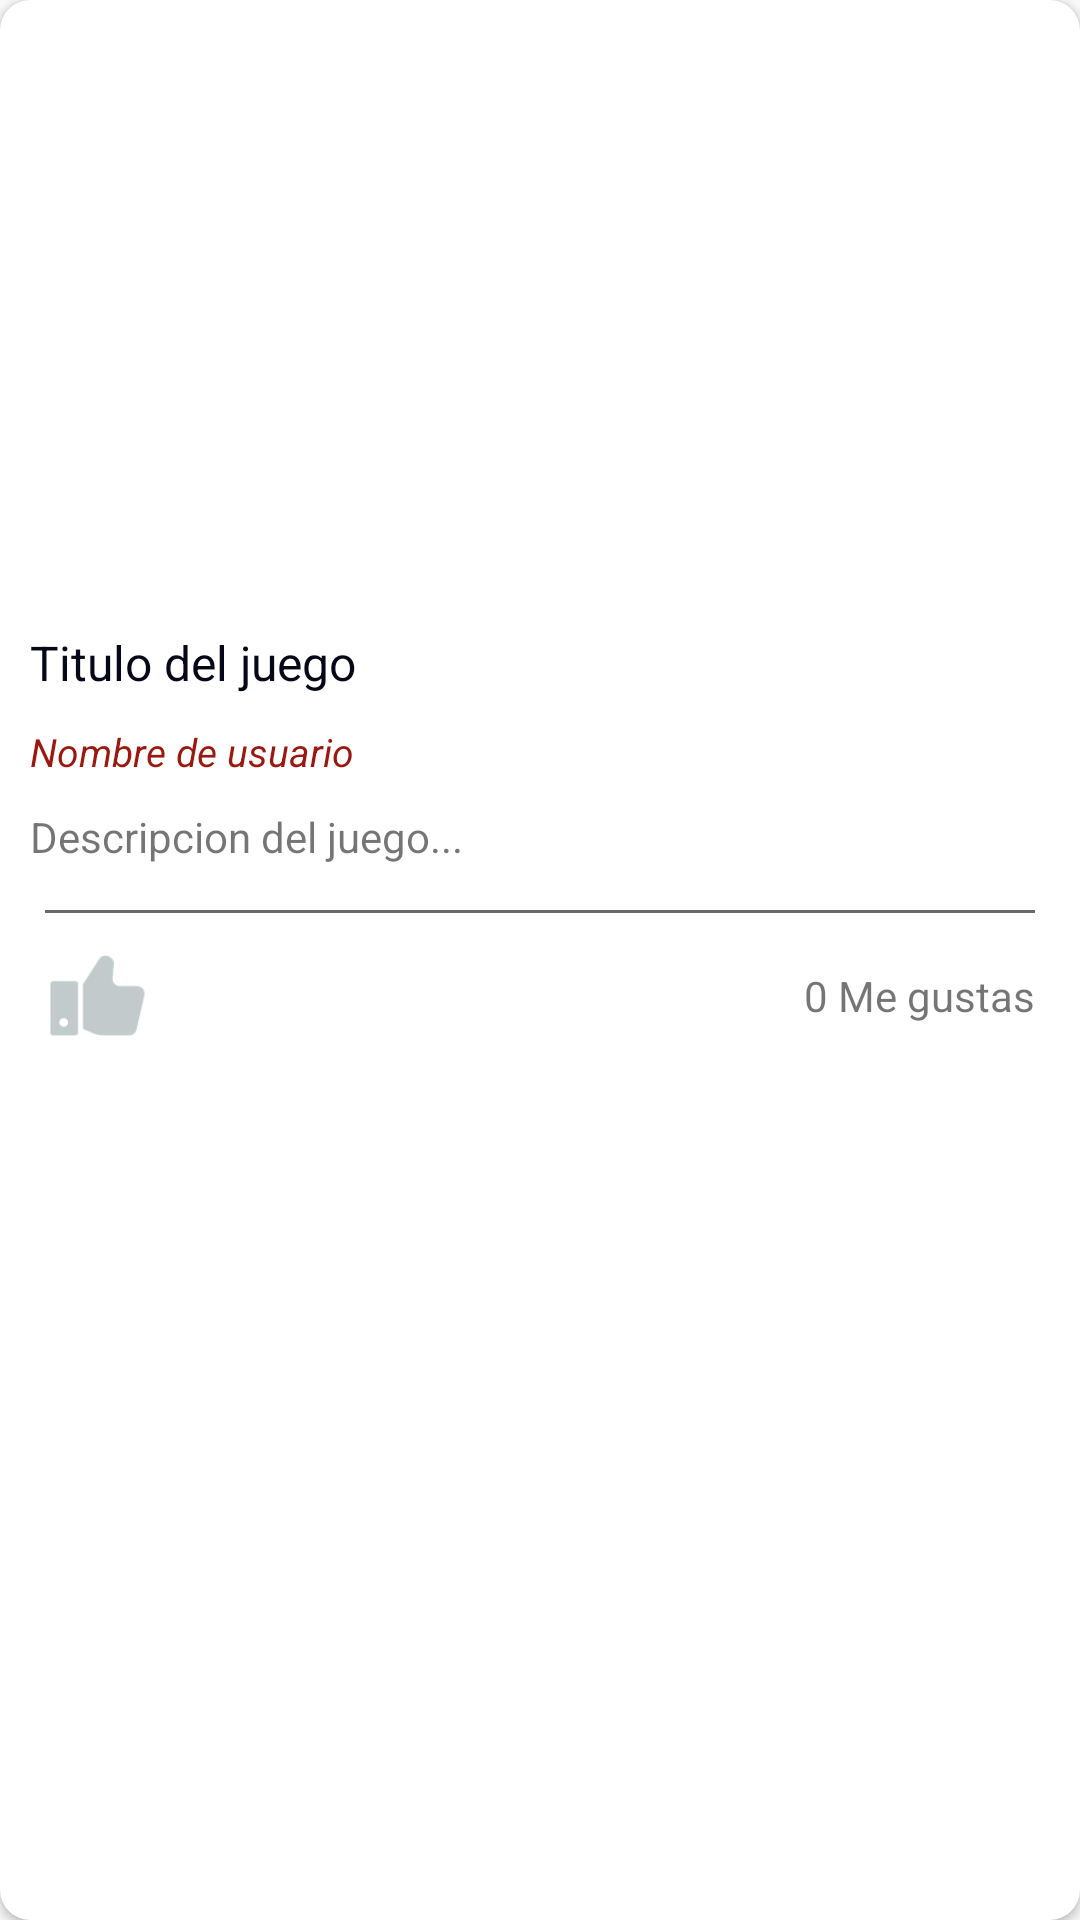

Produce the Android XML layout that renders to this screen, including the resource entries it uses.
<!-- AndroidManifest.xml: application theme Theme.CommunityGaming -->
<!-- res/layout/cardview_post.xml -->
<?xml version="1.0" encoding="utf-8"?>
<androidx.cardview.widget.CardView xmlns:android="http://schemas.android.com/apk/res/android"
    android:layout_width="match_parent"
    android:layout_height="wrap_content"
    xmlns:app="http://schemas.android.com/apk/res-auto"
    android:layout_margin="10dp"
    app:cardCornerRadius="10dp">

    <LinearLayout
        android:layout_width="match_parent"
        android:layout_height="match_parent"
        android:orientation="vertical">

        <ImageView
            android:id="@+id/ImageViewPostCard"
            android:layout_width="match_parent"
            android:layout_height="200dp"
            android:scaleType="centerCrop"/>

        <TextView
            android:id="@+id/TextViewTitlePostCard"
            android:layout_width="match_parent"
            android:layout_height="wrap_content"
            android:text="Titulo del juego"
            android:paddingTop="10dp"
            android:paddingLeft="10dp"
            android:paddingRight="10dp"
            android:textSize="16dp"
            android:maxLines="1"
            android:textColor="@color/DarkBlue"/>

        <TextView
            android:id="@+id/TextViewPostCardUser"
            android:layout_width="match_parent"
            android:layout_height="wrap_content"
            android:text="Nombre de usuario"
            android:paddingTop="10dp"
            android:paddingLeft="10dp"
            android:paddingRight="10dp"
            android:textStyle="italic"
            android:textSize="13dp"
            android:maxLines="1"
            android:textColor="@color/purple_200"/>

        <TextView
            android:id="@+id/TextViewDescriptionPostCard"
            android:layout_width="match_parent"
            android:layout_height="wrap_content"
            android:text="Descripcion del juego..."
            android:layout_margin="10dp"
            android:maxLines="2"/>

        <View
            android:layout_width="match_parent"
            android:layout_height="1dp"
            android:background="@color/grey"
            android:layout_marginTop="5dp"
            android:layout_marginLeft="15dp"
            android:layout_marginRight="15dp"
            android:layout_marginBottom="10dp"/>

        <LinearLayout
            android:layout_width="match_parent"
            android:layout_height="wrap_content"
            android:orientation="horizontal"
            android:layout_marginLeft="15dp"
            android:layout_marginRight="15dp"
            android:layout_marginBottom="10dp">

            <ImageView
                android:id="@+id/ImageViewLike"
                android:layout_width="35dp"
                android:layout_height="35dp"
                android:src="@drawable/icon_like_grey" />

            <TextView
                android:id="@+id/TextViewLike"
                android:layout_width="wrap_content"
                android:layout_height="match_parent"
                android:gravity="center|right"
                android:text="0 Me gustas"
                android:layout_weight="1"/>

        </LinearLayout>

    </LinearLayout>

</androidx.cardview.widget.CardView>
<!-- resources referenced by this layout -->
<resources>
  <color name="DarkBlue">#060817</color>
  <color name="grey">#696969</color>
  <color name="purple_200">#98190F</color>
  <!-- drawable icon_like_grey: png bitmap (drawable, 1333 bytes) -->
  <style name="Theme.CommunityGaming" parent="Theme.AppCompat.Light.NoActionBar">
          
          <item name="colorPrimary">@color/purple_500</item>
          <item name="colorPrimaryVariant">@color/purple_700</item>
          <item name="colorOnPrimary">@color/white</item>
          
          <item name="colorSecondary">@color/teal_200</item>
          <item name="colorSecondaryVariant">@color/teal_700</item>
          <item name="colorOnSecondary">@color/black</item>
          
          <item name="android:statusBarColor" tools:targetApi="l">?attr/colorPrimaryVariant</item>
          
      </style>
  <color name="purple_500">#98190F</color>
  <color name="purple_700">#98190F</color>
  <color name="white">#FFFFFFFF</color>
  <color name="teal_200">#FF03DAC5</color>
  <color name="teal_700">#FF018786</color>
  <color name="black">#FF000000</color>
</resources>
